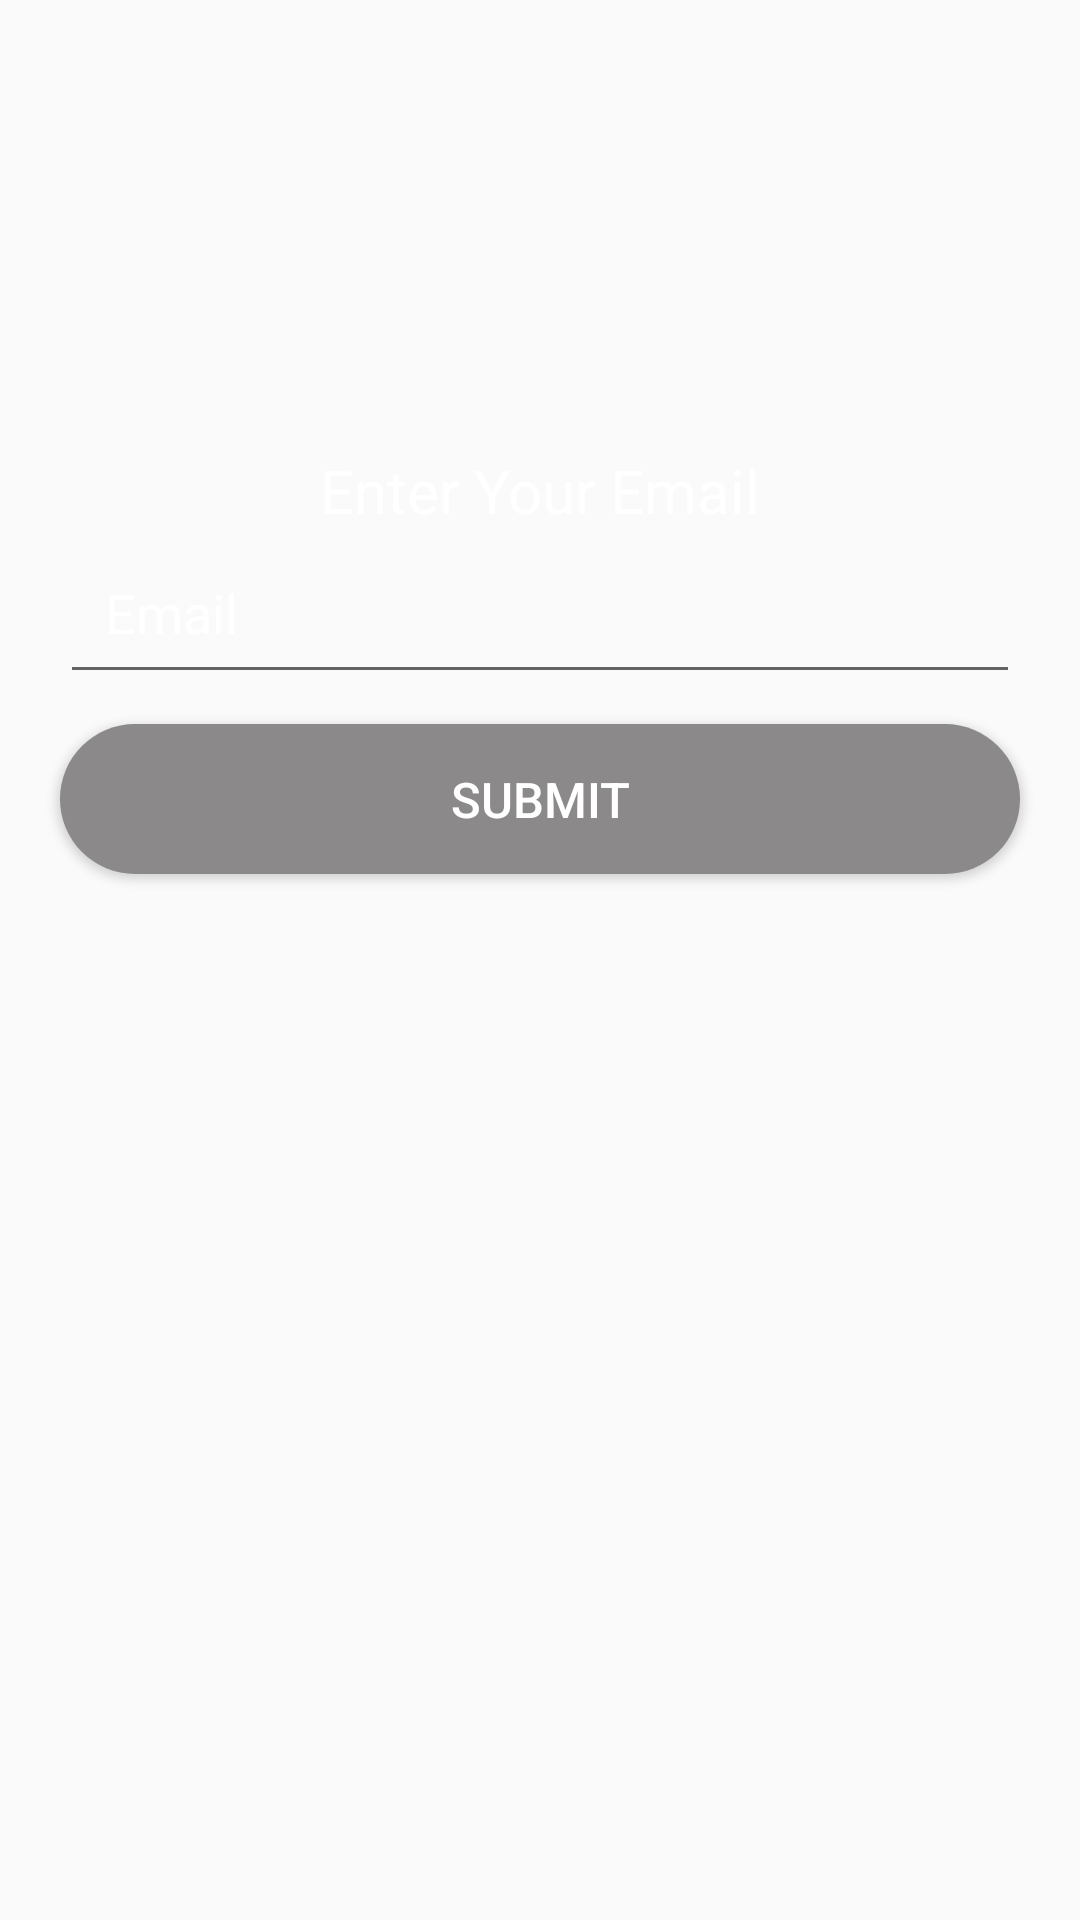

Layout XML and referenced resources for this Android screen:
<!-- AndroidManifest.xml: application theme AppTheme -->
<!-- res/layout/activity_email.xml -->
<?xml version="1.0" encoding="utf-8"?>
<LinearLayout xmlns:android="http://schemas.android.com/apk/res/android"
    android:orientation="vertical"
    android:background="@drawable/back"

    xmlns:tools="http://schemas.android.com/tools" android:layout_width="match_parent"
    android:layout_height="match_parent">


    <LinearLayout
        android:layout_width="match_parent"
        android:layout_height="match_parent"
        android:layout_marginTop="150dp"
        android:orientation="vertical">

        <TextView
            android:layout_width="match_parent"
             android:textColor="#fff"
            android:textSize="20dp"
            android:gravity="center"
             android:layout_height="wrap_content"
             android:text="Enter Your Email" />
        <EditText
            android:id="@+id/editText"
            android:layout_width="match_parent"
            android:layout_height="wrap_content"
            android:ems="10"
            android:textColor="#fff"
            android:layout_marginRight="20dp"
            android:layout_marginLeft="20dp"
            android:textColorHint="#fff"
            android:hint="Email"
            android:singleLine="true"
            android:padding="15dp"
            android:inputType="textPersonName"></EditText>

        <Button
            android:id="@+id/button"
            android:background="@drawable/btn_shape_login"
            android:layout_marginLeft="20dp"
            android:layout_marginTop="10dp"
            android:layout_marginRight="20dp"
            android:textColor="#fff"
            android:textSize="8pt"
            android:layout_width="match_parent"
            android:layout_height="wrap_content"
            android:text="Submit" />
    </LinearLayout>
</LinearLayout>
<!-- resources referenced by this layout -->
<resources>
  <!-- drawable btn_shape_login (drawable) -->
  <?xml version="1.0" encoding="utf-8"?>
  <shape xmlns:android="http://schemas.android.com/apk/res/android"
      android:shape="rectangle" >
  
      <corners
          android:bottomLeftRadius="30dp"
          android:bottomRightRadius="30dp"
          android:radius="60dp"
          android:topLeftRadius="30dp"
          android:topRightRadius="30dp" />
  
      <solid android:color="#8b8989" />
  
      <padding
          android:bottom="0dp"
          android:left="0dp"
          android:right="0dp"
          android:top="0dp" />
  
      <size
          android:height="50dp"
          android:width="270dp" />
  
  </shape>
  <style name="AppTheme" parent="Theme.AppCompat.Light.DarkActionBar">
          
          <item name="colorPrimary">@color/colorPrimary</item>
          <item name="colorPrimaryDark">@color/colorPrimaryDark</item>
          <item name="colorAccent">@color/colorAccent</item>
      </style>
  <!-- not gathered from this repository: default colours our renderer supplied (Android Studio template values) -->
  <color name="colorPrimary">#FF6200EE</color>
  <color name="colorPrimaryDark">#FF3700B3</color>
  <color name="colorAccent">#FF03DAC5</color>
</resources>
